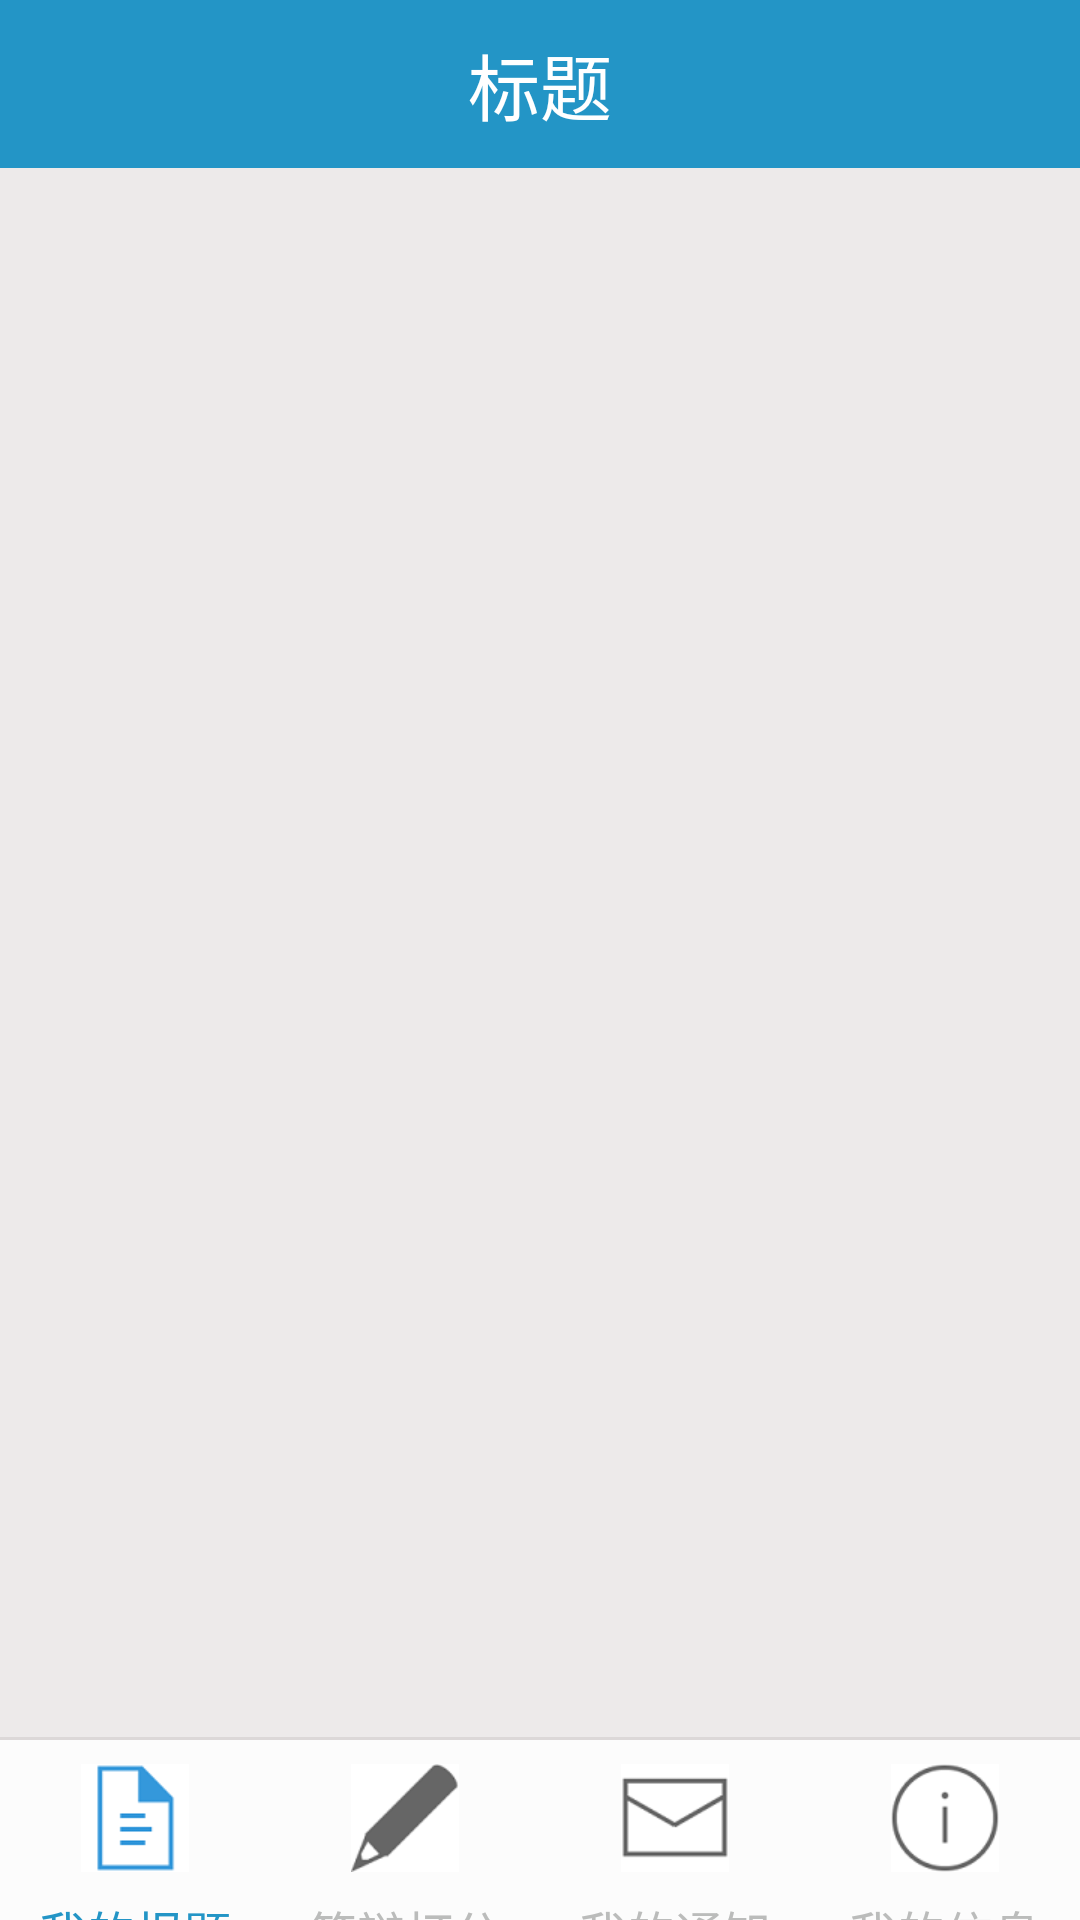

Here is an Android app screen rendered from its layout file. Give the layout XML and the strings, colors and styles it references.
<!-- AndroidManifest.xml: application theme AppTheme -->
<!-- res/layout/activity_home.xml -->
<?xml version="1.0" encoding="utf-8"?>
<LinearLayout
    xmlns:android="http://schemas.android.com/apk/res/android"
    xmlns:app="http://schemas.android.com/apk/res-auto"
    xmlns:tools="http://schemas.android.com/tools"
    android:layout_width="match_parent"
    android:layout_height="match_parent"
    android:background="@color/title_bg_color"
    android:fitsSystemWindows="true"
    android:orientation="vertical"
    tools:context="gjj.com.myapp.HomeActivity">

    <include layout="@layout/toolbar"/>
    <android.support.v4.view.ViewPager
        android:id="@+id/viewPager"
        android:layout_width="wrap_content"
        android:layout_height="0dp"
        android:layout_weight="1"
        android:background="#edeaea"/>

    <include layout="@layout/line"/>
    <RadioGroup
        android:id="@+id/radioGroup"
        android:layout_width="match_parent"
        android:layout_height="60dp"
        android:background="#FFFCFCFC"
        android:gravity="center"
        android:orientation="horizontal">

        <RadioButton
            android:id="@+id/my_subject"
            style="@style/bottom_rb_style"
            android:checked="true"
            android:drawableTop="@drawable/my_subject_selector"
            android:text="@string/my_subject"
            />

        <RadioButton
            android:id="@+id/defense_rating"
            style="@style/bottom_rb_style"
            android:drawableTop="@drawable/defense_rating_selector"
            android:text="@string/defense_rating"
            />

        <RadioButton
            android:id="@+id/my_notice"
            style="@style/bottom_rb_style"
            android:drawableTop="@drawable/my_notice_selector"
            android:text="@string/my_notice"
            />

        <RadioButton
            android:id="@+id/my_info"
            style="@style/bottom_rb_style"
            android:drawableTop="@drawable/my_info_selector"
            android:text="@string/my_info"
            />

    </RadioGroup>
</LinearLayout>
<!-- res/layout/toolbar.xml (included above) -->
<?xml version="1.0" encoding="utf-8"?>
<android.support.v7.widget.Toolbar
    android:id="@+id/toolbar"
    android:layout_width="match_parent"
    android:layout_height="?attr/actionBarSize"
    android:fitsSystemWindows="true"
    android:background="@color/title_bg_color"
    app:contentInsetStart="0dp"
    xmlns:android="http://schemas.android.com/apk/res/android"
    xmlns:app="http://schemas.android.com/apk/res-auto">


                <RelativeLayout
                    android:layout_width="match_parent"
                    android:layout_height="wrap_content">
                        <ImageView
                            android:id="@+id/back_iv"
                            android:layout_width="wrap_content"
                            android:layout_height="wrap_content"
                            android:layout_alignParentLeft="true"
                            android:layout_centerVertical="true"
                            android:src="@mipmap/return_normal"
                            android:clickable="true"
                            android:visibility="gone"/>
                        <TextView
                            android:id="@+id/title_tv"
                            style="@style/title_style"
                            android:text="标题"
                            android:layout_centerHorizontal="true"/>
                        <ImageView
                            android:id="@+id/setting_iv"
                            android:layout_width="wrap_content"
                            android:layout_height="wrap_content"
                            android:layout_alignParentRight="true"
                            android:layout_centerVertical="true"
                            android:src="@drawable/setting_selector"
                            android:clickable="true"
                            android:padding="10dp"
                            android:visibility="gone"/>
                </RelativeLayout>

</android.support.v7.widget.Toolbar>
<!-- res/layout/line.xml (included above) -->
<?xml version="1.0" encoding="utf-8"?>
<View xmlns:android="http://schemas.android.com/apk/res/android"
              android:layout_width="match_parent"
              android:layout_height="1dp"
    android:background="@color/line_Color">

</View>
<!-- resources referenced by this layout -->
<resources>
  <color name="line_Color">#dcd8d8</color>
  <color name="title_bg_color">#2395c6</color>
  <!-- drawable defense_rating_selector (drawable) -->
  <?xml version="1.0" encoding="utf-8"?>
  <selector xmlns:android="http://schemas.android.com/apk/res/android">
      <item android:state_checked="true" android:drawable="@mipmap/my_reply_pressed"/>
      <item android:state_checked="false" android:drawable="@mipmap/my_reply_normal"/>
  </selector>
  <!-- drawable my_info_selector (drawable) -->
  <?xml version="1.0" encoding="utf-8"?>
  <selector xmlns:android="http://schemas.android.com/apk/res/android">
      <item android:state_checked="true" android:drawable="@mipmap/my_information_pressed"/>
      <item android:state_checked="false" android:drawable="@mipmap/my_information_normal"/>
  </selector>
  <!-- drawable my_notice_selector (drawable) -->
  <?xml version="1.0" encoding="utf-8"?>
  <selector xmlns:android="http://schemas.android.com/apk/res/android">
      <item android:state_checked="true" android:drawable="@mipmap/my_message_pressed"/>
      <item android:state_checked="false" android:drawable="@mipmap/my_message_normal"/>
  </selector>
  <!-- drawable my_subject_selector (drawable) -->
  <?xml version="1.0" encoding="utf-8"?>
  <selector xmlns:android="http://schemas.android.com/apk/res/android">
      <item android:state_checked="true" android:drawable="@mipmap/my_document_pressed"/>
      <item android:state_checked="false" android:drawable="@mipmap/my_document_normal"/>
  </selector>
  <!-- drawable setting_selector (drawable) -->
  <?xml version="1.0" encoding="utf-8"?>
  <selector xmlns:android="http://schemas.android.com/apk/res/android">
      <item android:state_pressed="true" android:drawable="@drawable/setting_pressed"/>
      <item android:state_pressed="false" android:drawable="@drawable/ic_menu_more_overflow"/>
  </selector>
  <string name="defense_rating">答辩打分</string>
  <string name="my_info">我的信息</string>
  <string name="my_notice">我的通知</string>
  <string name="my_subject">我的报题</string>
  <style name="bottom_rb_style">
          <item name="android:layout_width">0dp</item>
          <item name="android:layout_height">match_parent</item>
          <item name="android:layout_weight">1</item>
          <item name="android:textSize">16sp</item>
          <item name="android:textColor">@drawable/color_selector</item>
          <item name="android:gravity">center</item>
          <item name="android:button">@null</item>
          <item name="android:drawablePadding">8dp</item>
          <item name="android:paddingTop">8dp</item>
  
      </style>
  <style name="title_style">
          <item name="android:layout_width">wrap_content</item>
          <item name="android:layout_height">match_parent</item>
          <item name="android:layout_gravity">center</item>
          <item name="android:textSize">@dimen/title_textsize</item>
          <item name="android:textColor">@color/title_textcolor</item>
          <item name="android:gravity">center</item>
      </style>
  <style name="AppTheme" parent="Theme.AppCompat.Light.NoActionBar">
          <item name="android:windowIsTranslucent">true</item>
          <item name="colorPrimary">@color/colorPrimary</item>
          <item name="colorPrimaryDark">@color/colorPrimaryDark</item>
          <item name="colorAccent">@color/colorAccent</item>
      </style>
  <!-- drawable setting_pressed: png bitmap (drawable, 204 bytes) -->
  <!-- drawable color_selector (drawable) -->
  <?xml version="1.0" encoding="utf-8"?>
  <selector xmlns:android="http://schemas.android.com/apk/res/android">
      <item android:state_checked="true" android:color="@color/theme_color"/>
      <item android:state_checked="false" android:color="@color/gray"/>
  </selector>
  <dimen name="title_textsize">24sp</dimen>
  <color name="title_textcolor">#ffffffff</color>
  <color name="colorPrimary">#3F51B5</color>
  <color name="colorPrimaryDark">#303F9F</color>
  <color name="colorAccent">#FF020202</color>
  <color name="theme_color">#2395c6</color>
  <color name="gray">#bbbcbb</color>
</resources>
